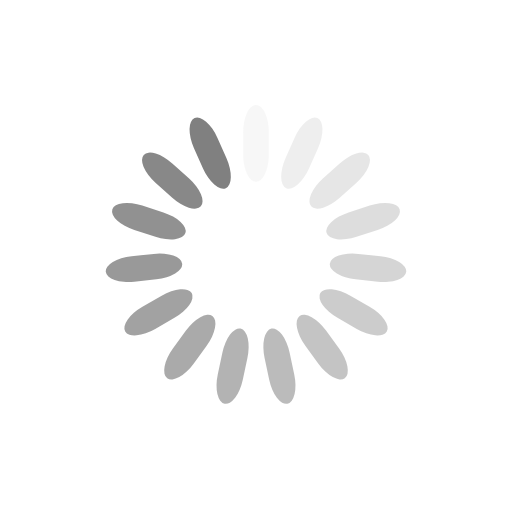
t = 0.00 s
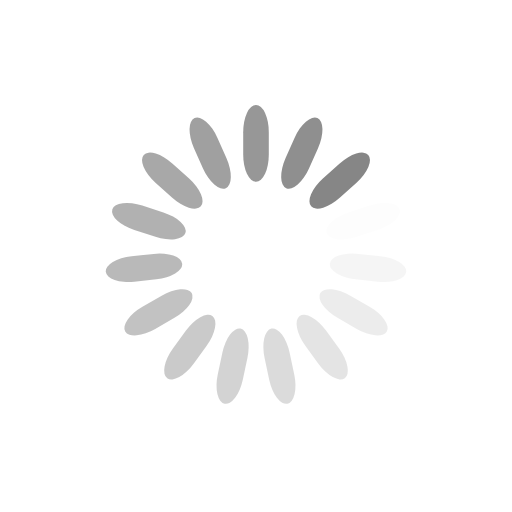
t = 0.38 s
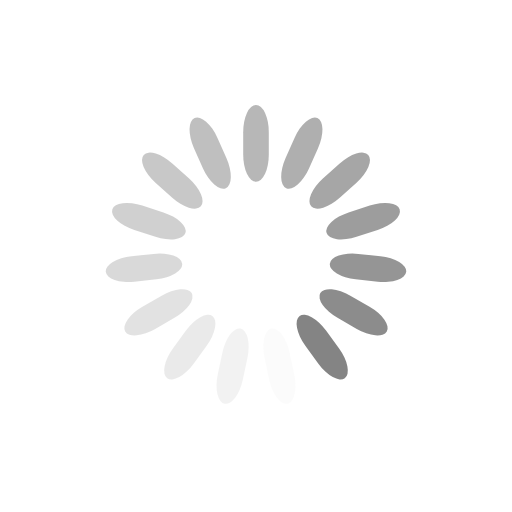
t = 0.75 s
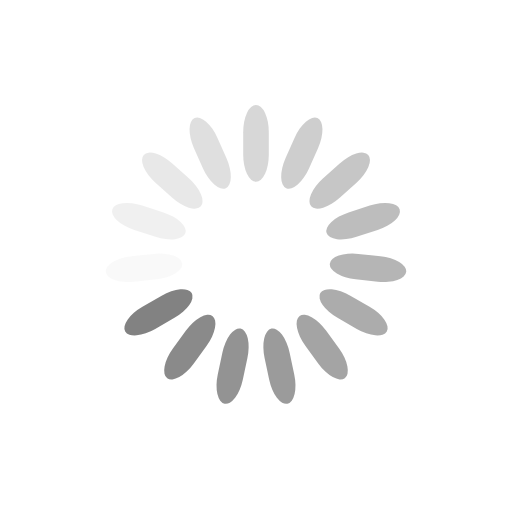
t = 1.13 s

The animated SVG that drew these frames (rendered in a browser with its animation timeline set to each time). Animation: 15 SMIL elements (animate=15); one cycle of 1.50 s, repeats indefinitely.

<?xml version="1.0" encoding="UTF-8" ?>
<svg class="lds-spinner" width="45px" height="45px" style="background:rgba(0, 0, 0, 0) none repeat scroll 0% 0%" preserveAspectRatio="xMidYMid" viewBox="0 0 100 100" xmlns="http://www.w3.org/2000/svg">
    <g transform="rotate(0 50 50)">
        <rect x="47.5" y="20.5" width="5" height="15" rx="12.35" ry="5.33" fill="#808080">
            <animate attributeName="opacity" begin="-1.4s" dur="1.5s" keyTimes="0;1" repeatCount="indefinite" values="1;0" />
        </rect>
    </g>
    <g transform="rotate(24 50 50)">
        <rect x="47.5" y="20.5" width="5" height="15" rx="12.35" ry="5.33" fill="#808080">
            <animate attributeName="opacity" begin="-1.3s" dur="1.5s" keyTimes="0;1" repeatCount="indefinite" values="1;0" />
        </rect>
    </g>
    <g transform="rotate(48 50 50)">
        <rect x="47.5" y="20.5" width="5" height="15" rx="12.35" ry="5.33" fill="#808080">
            <animate attributeName="opacity" begin="-1.2s" dur="1.5s" keyTimes="0;1" repeatCount="indefinite" values="1;0" />
        </rect>
    </g>
    <g transform="rotate(72 50 50)">
        <rect x="47.5" y="20.5" width="5" height="15" rx="12.35" ry="5.33" fill="#808080">
            <animate attributeName="opacity" begin="-1.1s" dur="1.5s" keyTimes="0;1" repeatCount="indefinite" values="1;0" />
        </rect>
    </g>
    <g transform="rotate(96 50 50)">
        <rect x="47.5" y="20.5" width="5" height="15" rx="12.35" ry="5.33" fill="#808080">
            <animate attributeName="opacity" begin="-1s" dur="1.5s" keyTimes="0;1" repeatCount="indefinite" values="1;0" />
        </rect>
    </g>
    <g transform="rotate(120 50 50)">
        <rect x="47.5" y="20.5" width="5" height="15" rx="12.35" ry="5.33" fill="#808080">
            <animate attributeName="opacity" begin="-0.9s" dur="1.5s" keyTimes="0;1" repeatCount="indefinite" values="1;0" />
        </rect>
    </g>
    <g transform="rotate(144 50 50)">
        <rect x="47.5" y="20.5" width="5" height="15" rx="12.35" ry="5.33" fill="#808080">
            <animate attributeName="opacity" begin="-0.8s" dur="1.5s" keyTimes="0;1" repeatCount="indefinite" values="1;0" />
        </rect>
    </g>
    <g transform="rotate(168 50 50)">
        <rect x="47.5" y="20.5" width="5" height="15" rx="12.35" ry="5.33" fill="#808080">
            <animate attributeName="opacity" begin="-0.7s" dur="1.5s" keyTimes="0;1" repeatCount="indefinite" values="1;0" />
        </rect>
    </g>
    <g transform="rotate(192 50 50)">
        <rect x="47.5" y="20.5" width="5" height="15" rx="12.35" ry="5.33" fill="#808080">
            <animate attributeName="opacity" begin="-0.6s" dur="1.5s" keyTimes="0;1" repeatCount="indefinite" values="1;0" />
        </rect>
    </g>
    <g transform="rotate(216 50 50)">
        <rect x="47.5" y="20.5" width="5" height="15" rx="12.35" ry="5.33" fill="#808080">
            <animate attributeName="opacity" begin="-0.5s" dur="1.5s" keyTimes="0;1" repeatCount="indefinite" values="1;0" />
        </rect>
    </g>
    <g transform="rotate(240 50 50)">
        <rect x="47.5" y="20.5" width="5" height="15" rx="12.35" ry="5.33" fill="#808080">
            <animate attributeName="opacity" begin="-0.4s" dur="1.5s" keyTimes="0;1" repeatCount="indefinite" values="1;0" />
        </rect>
    </g>
    <g transform="rotate(264 50 50)">
        <rect x="47.5" y="20.5" width="5" height="15" rx="12.35" ry="5.33" fill="#808080">
            <animate attributeName="opacity" begin="-0.3s" dur="1.5s" keyTimes="0;1" repeatCount="indefinite" values="1;0" />
        </rect>
    </g>
    <g transform="rotate(288 50 50)">
        <rect x="47.5" y="20.5" width="5" height="15" rx="12.35" ry="5.33" fill="#808080">
            <animate attributeName="opacity" begin="-0.2s" dur="1.5s" keyTimes="0;1" repeatCount="indefinite" values="1;0" />
        </rect>
    </g>
    <g transform="rotate(312 50 50)">
        <rect x="47.5" y="20.5" width="5" height="15" rx="12.35" ry="5.33" fill="#808080">
            <animate attributeName="opacity" begin="-0.1s" dur="1.5s" keyTimes="0;1" repeatCount="indefinite" values="1;0" />
        </rect>
    </g>
    <g transform="rotate(336 50 50)">
        <rect x="47.5" y="20.5" width="5" height="15" rx="12.35" ry="5.33" fill="#808080">
            <animate attributeName="opacity" begin="0s" dur="1.5s" keyTimes="0;1" repeatCount="indefinite" values="1;0" />
        </rect>
    </g>
</svg>
